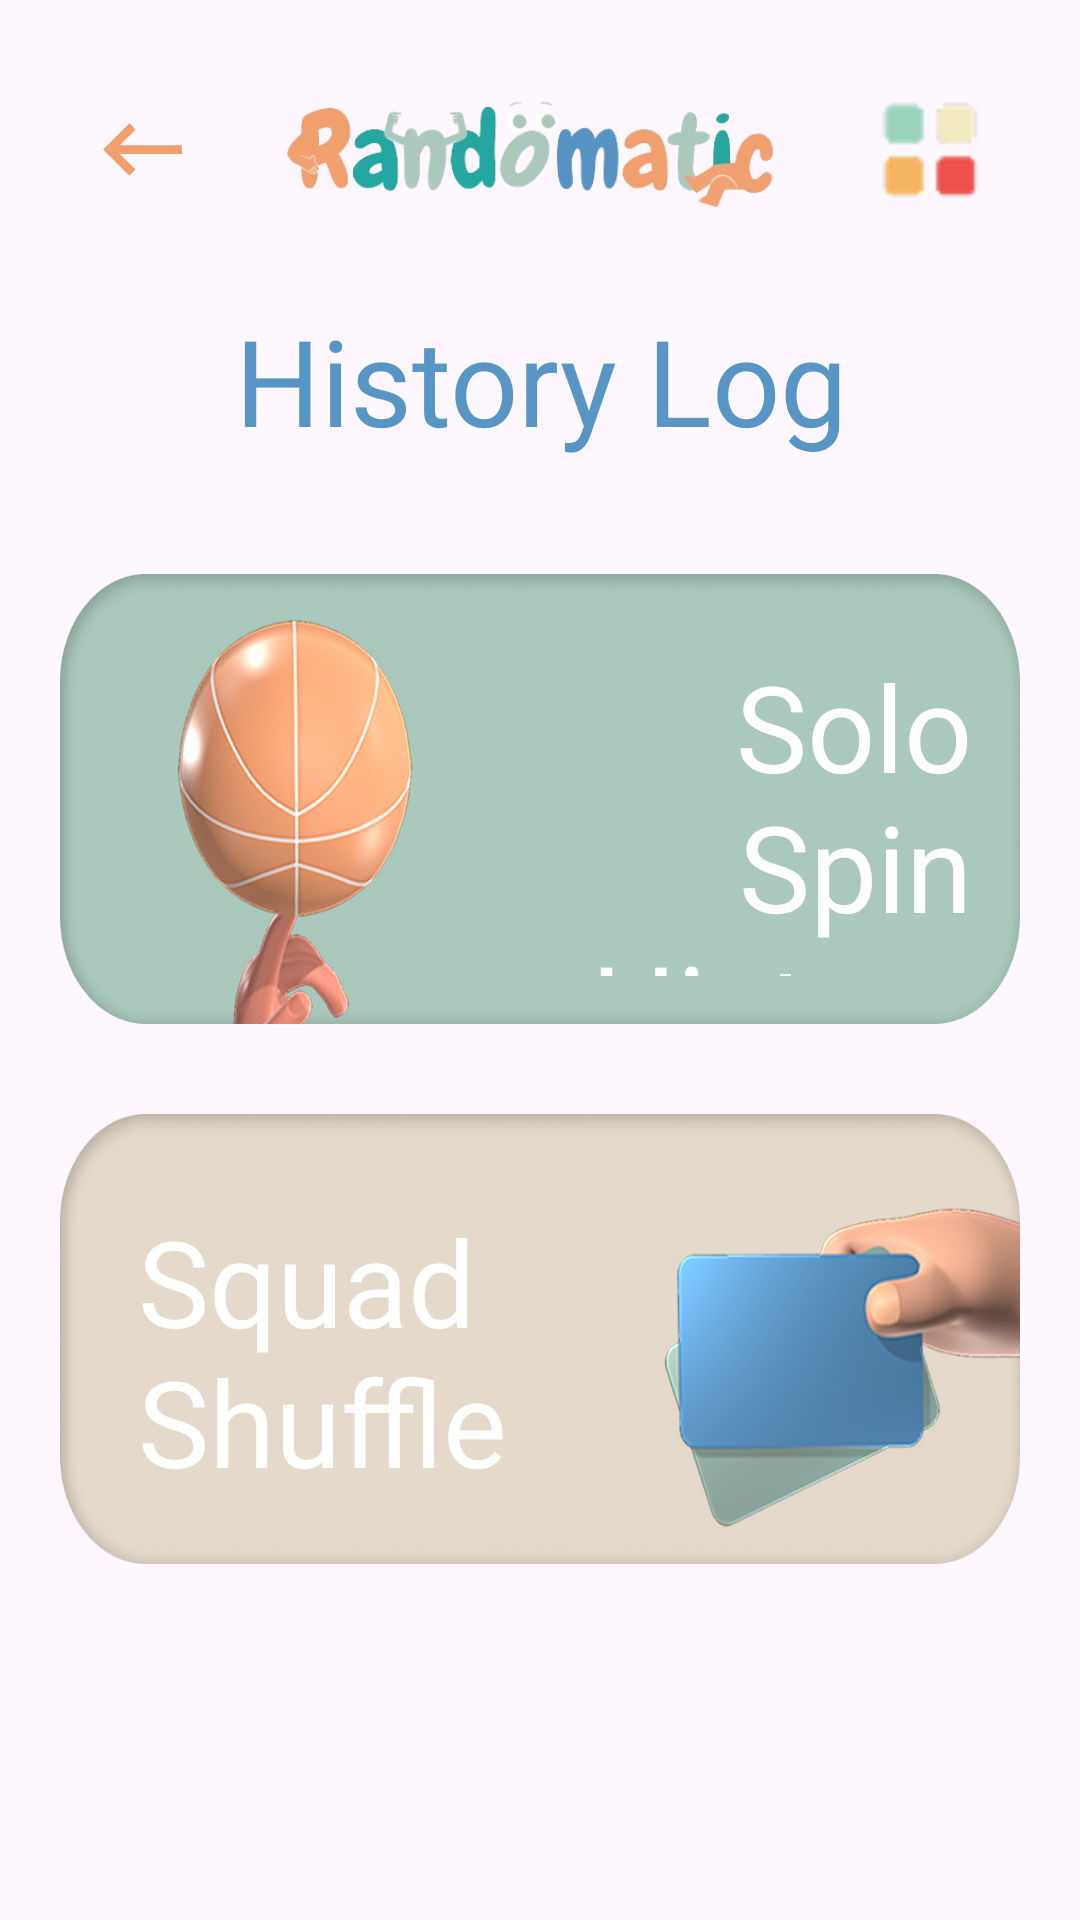

Write the Android layout XML for this screen, with the resource values it uses.
<!-- AndroidManifest.xml: application theme Theme.Randomatic -->
<!-- res/layout/fragment_history_log.xml -->
<?xml version="1.0" encoding="utf-8"?>
<androidx.constraintlayout.widget.ConstraintLayout xmlns:android="http://schemas.android.com/apk/res/android"
    xmlns:app="http://schemas.android.com/apk/res-auto"
    xmlns:tools="http://schemas.android.com/tools"
    android:layout_width="match_parent"
    android:layout_height="match_parent"
    android:padding="20dp"
    tools:context=".HistoryLog">

    <LinearLayout
        android:id="@+id/linearLayout"
        android:layout_width="match_parent"
        android:layout_height="wrap_content"
        android:gravity="center_vertical"
        android:orientation="horizontal"
        android:padding="10dp"
        app:layout_constraintEnd_toEndOf="parent"
        app:layout_constraintStart_toStartOf="parent"
        app:layout_constraintTop_toTopOf="parent">

        <ImageView
            android:id="@+id/back_arrow"
            android:layout_width="35dp"
            android:layout_height="35dp"
            android:src="@drawable/baseline_keyboard_backspace_24" />

        <ImageView
            android:layout_width="wrap_content"
            android:layout_height="40dp"
            android:layout_weight="1"
            android:src="@drawable/logo3" />

        <ImageView
            android:layout_width="40dp"
            android:layout_height="40dp"
            android:src="@drawable/settings_icon" />
    </LinearLayout>
    <TextView
        android:id="@+id/historyTitle"
        android:layout_width="wrap_content"
        android:layout_height="wrap_content"
        android:gravity="center"
        android:text="History Log"
        app:layout_constraintTop_toBottomOf="@id/linearLayout"
        app:layout_constraintStart_toStartOf="parent"
        app:layout_constraintEnd_toEndOf="parent"
        android:textColor="#5695C4"
        android:textSize="40sp"
        android:layout_marginBottom="16dp"
        android:paddingTop="20dp"
        android:paddingBottom="8dp"
        android:fontFamily="@font/lisubusa"/>

    <LinearLayout
        android:id="@+id/soloSpinContainer"
        android:layout_width="match_parent"
        android:layout_height="150dp"
        android:layout_marginTop="30dp"
        android:background="@drawable/rounded_green_bg"
        android:clickable="true"
        android:elevation="4dp"
        android:focusable="true"
        android:gravity="center_vertical"
        android:orientation="horizontal"
        android:padding="16dp"
        app:layout_constraintEnd_toEndOf="parent"
        app:layout_constraintStart_toStartOf="parent"
        app:layout_constraintTop_toBottomOf="@+id/historyTitle">

        <View
            android:layout_width="150dp"
            android:layout_height="50dp" />

        <LinearLayout
            android:layout_width="wrap_content"
            android:layout_height="wrap_content"
            android:gravity="end"
            android:orientation="vertical">

            <TextView
                android:id="@+id/soloSpinDescription"
                android:layout_width="wrap_content"
                android:layout_height="wrap_content"
                android:layout_marginTop="8dp"
                android:gravity="end"
                android:text="Solo Spin History"
                android:textColor="@color/white"
                android:fontFamily="@font/lisubusa"
                android:textSize="40sp"
                android:elevation="10dp"/>

        </LinearLayout>
    </LinearLayout>

    <LinearLayout
        android:id="@+id/squadShuffleContainer"
        android:layout_width="match_parent"
        android:layout_height="150dp"
        android:layout_marginTop="30dp"
        android:background="@drawable/rounded_khaki_bg"
        android:clickable="true"
        android:elevation="4dp"
        android:focusable="true"
        android:gravity="center_vertical|start"
        android:orientation="horizontal"
        android:padding="16dp"
        app:layout_constraintEnd_toEndOf="parent"
        app:layout_constraintStart_toStartOf="parent"
        app:layout_constraintTop_toBottomOf="@+id/soloSpinContainer">

        
        <LinearLayout
            android:layout_width="0dp"
            android:layout_height="wrap_content"
            android:layout_weight="1"
            android:gravity="start"
            android:orientation="vertical">

            <TextView
                android:id="@+id/squadShuffleDescription"
                android:layout_width="wrap_content"
                android:layout_height="wrap_content"
                android:layout_marginTop="8dp"
                android:layout_marginLeft="10dp"
                android:gravity="start"
                android:text="Squad Shuffle"
                android:textColor="@color/white"
                android:textSize="40sp"
                android:fontFamily="@font/lisubusa"/>
        </LinearLayout>

        
        <View
            android:layout_width="110dp"
            android:layout_height="50dp" />

    </LinearLayout>


</androidx.constraintlayout.widget.ConstraintLayout>
<!-- resources referenced by this layout -->
<resources>
  <color name="white">#FFFFFFFF</color>
  <!-- drawable baseline_keyboard_backspace_24 (drawable) -->
  <vector xmlns:android="http://schemas.android.com/apk/res/android" android:autoMirrored="true" android:height="15dp" android:tint="#F29F6E" android:viewportHeight="24" android:viewportWidth="24" android:width="15dp">
        
      <path android:fillColor="@android:color/white" android:pathData="M21,11H6.83l3.58,-3.59L9,6l-6,6 6,6 1.41,-1.41L6.83,13H21z"/>
      
  </vector>
  <!-- drawable logo3: png bitmap (drawable, 53857 bytes) -->
  <!-- drawable rounded_green_bg: png bitmap (drawable, 145427 bytes) -->
  <!-- drawable rounded_khaki_bg: png bitmap (drawable, 113716 bytes) -->
  <!-- drawable settings_icon: png bitmap (drawable, 923 bytes) -->
  <style name="Theme.Randomatic" parent="Base.Theme.Randomatic" />
  <style name="Base.Theme.Randomatic" parent="Theme.Material3.DayNight.NoActionBar">
          
          
      </style>
</resources>
